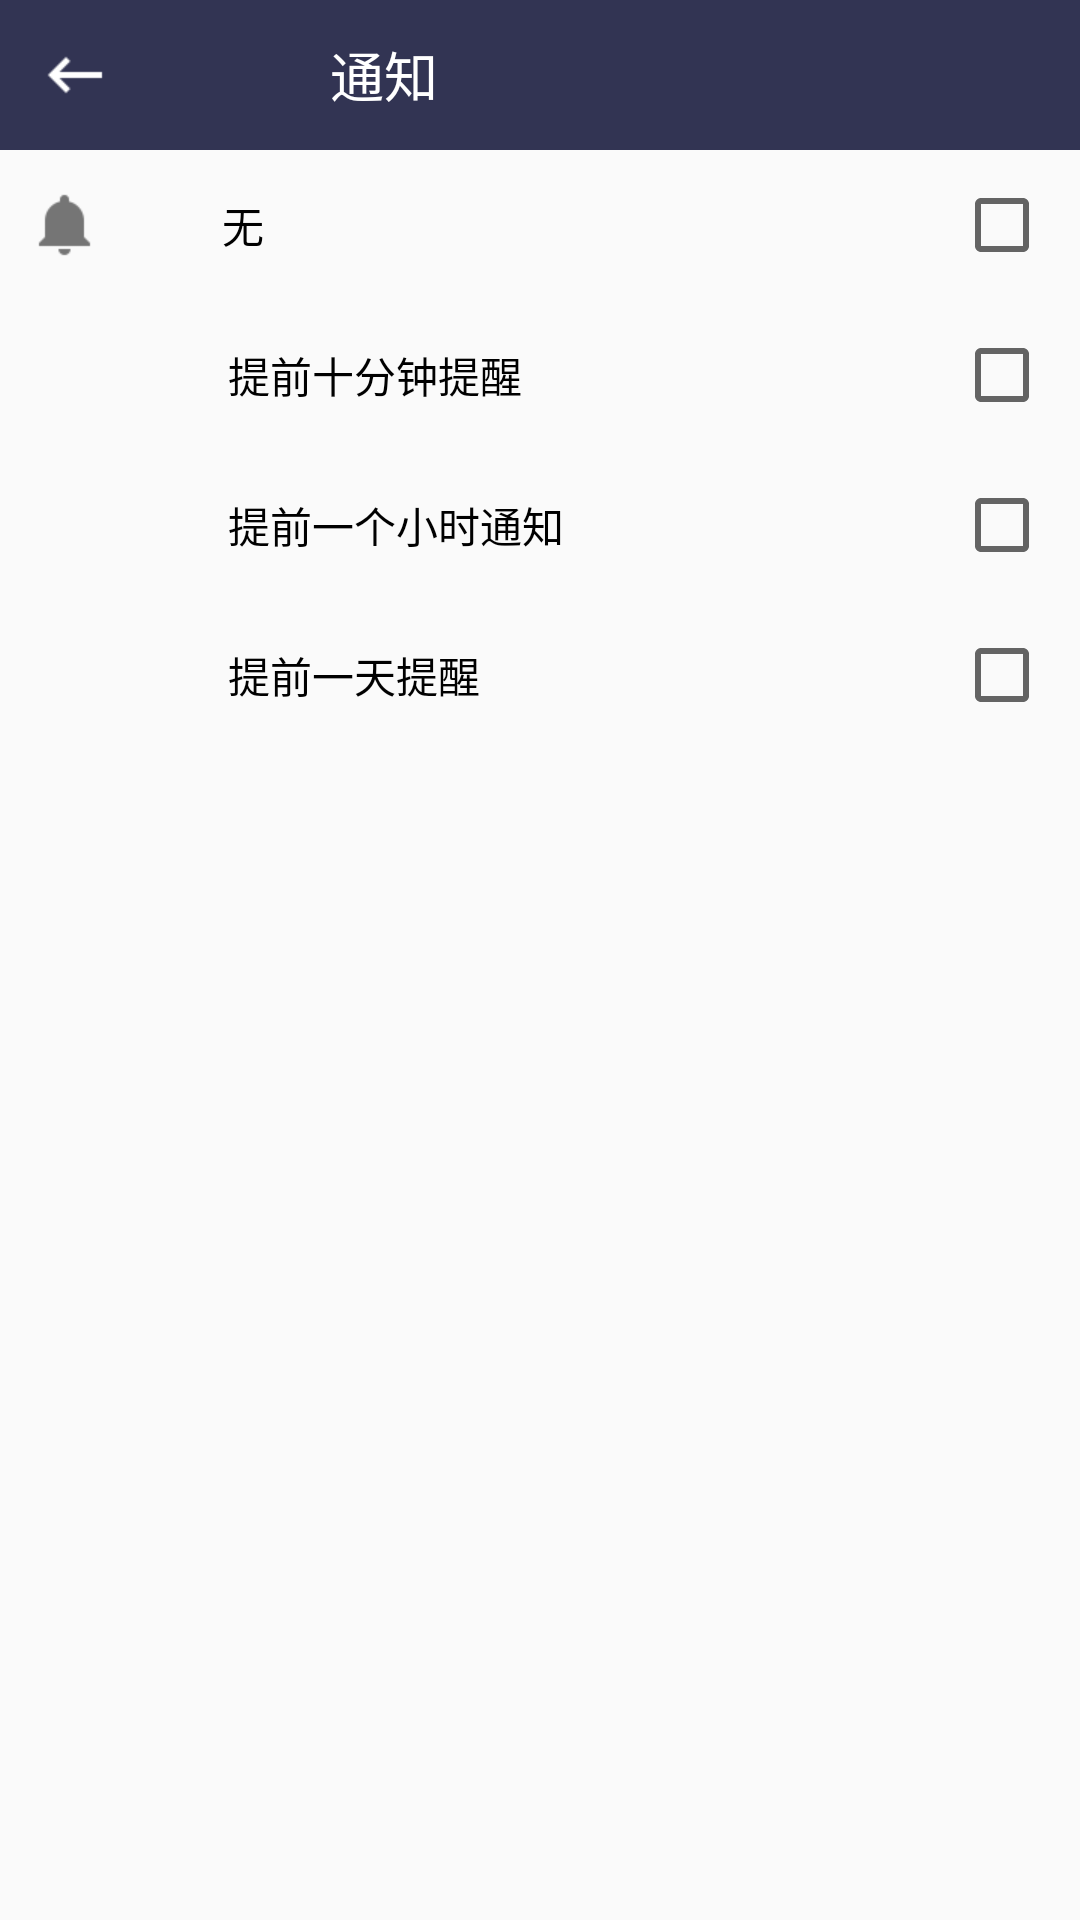

The Android layout XML behind this screen, and the referenced resources:
<!-- AndroidManifest.xml: application theme AppTheme -->
<!-- res/layout/activity_set_alarm_time.xml -->
<?xml version="1.0" encoding="utf-8"?>
<LinearLayout xmlns:android="http://schemas.android.com/apk/res/android"
    android:layout_width="match_parent"
    android:layout_height="match_parent"
    android:orientation="vertical">

    <LinearLayout
        android:layout_width="match_parent"
        android:layout_height="50dp"
        android:background="@color/colorPrimary"
        android:orientation="horizontal">

        <ImageButton
            android:id="@+id/left_alarm_back"
            style="@style/imageButtonStyleTwo"
            android:src="@drawable/ic_keyboard_backspace_white_24dp" />
        <TextView
            style="@style/ActivityTitleStyleTwo"
            android:text="通知"/>

    </LinearLayout>

    <RelativeLayout
        android:layout_width="match_parent"
        android:layout_height="50dp">

        <ImageView
            android:id="@+id/iv_remind"
            android:layout_width="wrap_content"
            android:layout_height="wrap_content"
            android:layout_marginLeft="10dp"
            android:layout_centerVertical="true"
            android:background="@drawable/ic_notifications_grey_600_24dp"/>

        <TextView
            android:id="@+id/tv_no_replay"
            android:layout_width="wrap_content"
            android:layout_height="wrap_content"
            android:layout_centerVertical="true"
            android:layout_toRightOf="@id/iv_remind"
            android:layout_marginLeft="40dp"
            android:textColor="#000"
            android:text="无"/>

        <CheckBox
            android:id="@+id/no_remind"
            android:layout_width="wrap_content"
            android:layout_height="wrap_content"
            android:layout_alignParentRight="true"
            android:layout_marginRight="10dp"
            android:layout_centerVertical="true"/>
    </RelativeLayout>

    <RelativeLayout
        android:layout_width="match_parent"
        android:layout_height="50dp">

        <TextView
            android:layout_width="wrap_content"
            android:layout_height="wrap_content"
            android:layout_centerVertical="true"
            android:layout_marginLeft="76dp"
            android:textColor="#000"
            android:text="提前十分钟提醒"/>

        <CheckBox
            android:id="@+id/min10_remind"
            android:layout_width="wrap_content"
            android:layout_height="wrap_content"
            android:layout_alignParentRight="true"
            android:layout_marginRight="10dp"
            android:layout_centerVertical="true"/>
    </RelativeLayout>

    <RelativeLayout
        android:layout_width="match_parent"
        android:layout_height="50dp">

        <TextView
            android:layout_width="wrap_content"
            android:layout_height="wrap_content"
            android:layout_centerVertical="true"
            android:layout_marginLeft="76dp"
            android:textColor="#000"
            android:text="提前一个小时通知"/>

        <CheckBox
            android:id="@+id/hour1_remind"
            android:layout_width="wrap_content"
            android:layout_height="wrap_content"
            android:layout_alignParentRight="true"
            android:layout_marginRight="10dp"
            android:layout_centerVertical="true"/>
    </RelativeLayout>

    <RelativeLayout
        android:layout_width="match_parent"
        android:layout_height="50dp">

        <TextView
            android:layout_width="wrap_content"
            android:layout_height="wrap_content"
            android:layout_centerVertical="true"
            android:layout_marginLeft="76dp"
            android:textColor="#000"
            android:text="提前一天提醒"/>

        <CheckBox
            android:id="@+id/day1_remind"
            android:layout_width="wrap_content"
            android:layout_height="wrap_content"
            android:layout_alignParentRight="true"
            android:layout_marginRight="10dp"
            android:layout_centerVertical="true"/>
    </RelativeLayout>

</LinearLayout>
<!-- resources referenced by this layout -->
<resources>
  <color name="colorPrimary">#323453</color>
  <!-- drawable ic_keyboard_backspace_white_24dp: png bitmap (drawable-xhdpi, 239 bytes) -->
  <!-- drawable ic_notifications_grey_600_24dp: png bitmap (drawable-xhdpi, 341 bytes) -->
  <style name="ActivityTitleStyleTwo">
          <item name="android:layout_width">0dp</item>
          <item name="android:layout_weight">1</item>
          <item name="android:layout_height">match_parent</item>
          <item name="android:textColor">#fff</item>
          <item name="android:textSize">18dp</item>
          <item name="android:gravity">center_vertical</item>
          <item name="android:paddingLeft">60dp</item>
      </style>
  <style name="imageButtonStyleTwo">
          <item name="android:layout_height">match_parent</item>
          <item name="android:layout_width">50dp</item>
          <item name="android:background">@drawable/icon_bg</item>
      </style>
  <style name="AppTheme" parent="Theme.AppCompat.Light.NoActionBar">
          
          <item name="colorPrimary">@color/colorPrimary</item>
          <item name="colorPrimaryDark">@color/colorPrimaryDark</item>
          <item name="colorAccent">@color/colorAccent</item>
      </style>
  <!-- drawable icon_bg (drawable) -->
  <?xml version="1.0" encoding="utf-8"?>
  <selector xmlns:android="http://schemas.android.com/apk/res/android">
      <item android:state_pressed="true"  android:drawable="@drawable/icon_bg_color"/>
  </selector>
  <color name="colorPrimaryDark">#282942</color>
  <color name="colorAccent">#03A9F4</color>
  <!-- drawable icon_bg_color (drawable) -->
  <?xml version="1.0" encoding="utf-8"?>
  <shape xmlns:android="http://schemas.android.com/apk/res/android"
      android:shape="oval">
      <size android:height="25dp" android:width="25dp" />
      <solid android:color="#11000000"/>
  </shape>
</resources>
